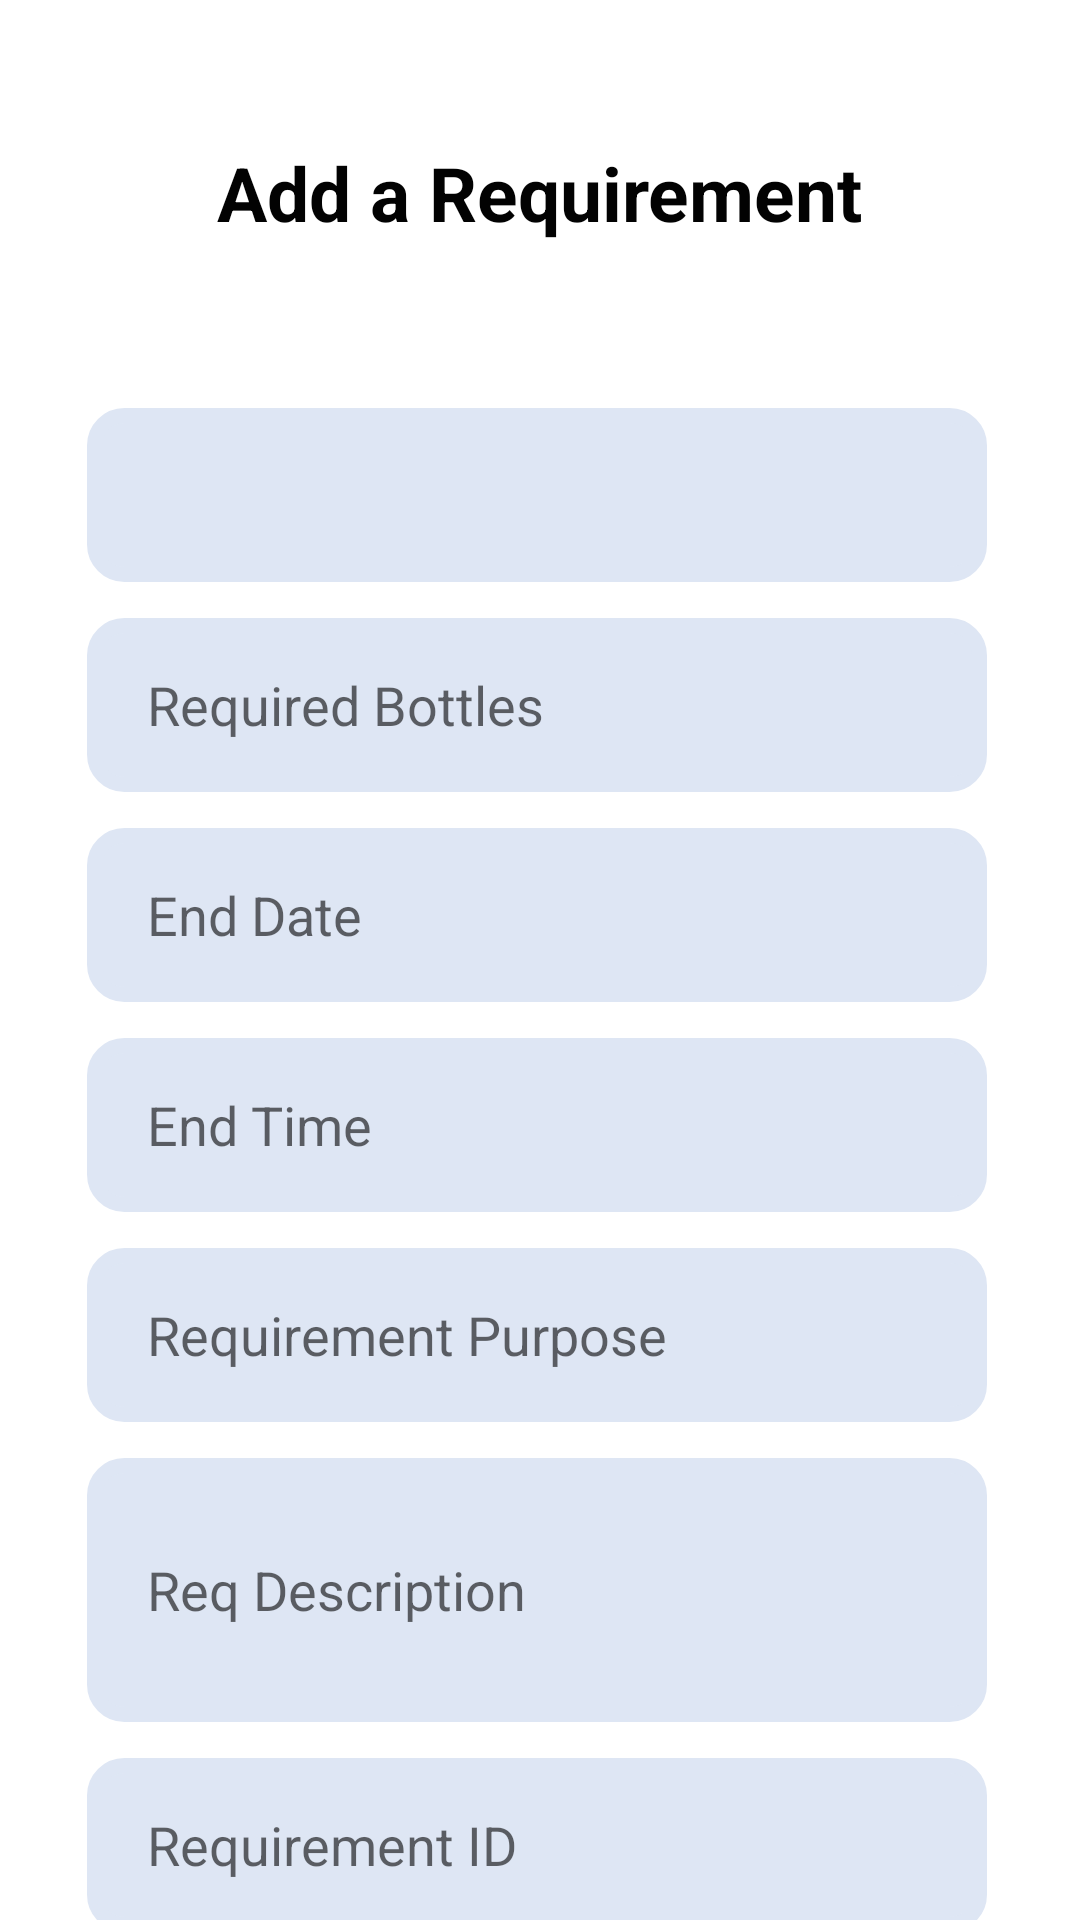

Produce the Android XML layout that renders to this screen, including the resource entries it uses.
<!-- AndroidManifest.xml: application theme Theme.Drops -->
<!-- res/layout/activity_new_req.xml -->
<?xml version="1.0" encoding="utf-8"?>
<androidx.constraintlayout.widget.ConstraintLayout xmlns:android="http://schemas.android.com/apk/res/android"
    xmlns:app="http://schemas.android.com/apk/res-auto"
    xmlns:tools="http://schemas.android.com/tools"
    android:layout_width="match_parent"
    android:layout_height="match_parent"
    tools:context=".new_Req">

    <Button
        android:id="@+id/new_req_submit_btn"
        android:layout_width="360dp"
        android:layout_height="60dp"
        android:layout_marginBottom="16dp"
        android:backgroundTint="#2F88FF"
        android:text="Submit"
        app:cornerRadius="8dp"
        app:layout_constraintBottom_toBottomOf="parent"
        app:layout_constraintEnd_toEndOf="parent"
        app:layout_constraintHorizontal_bias="0.49"
        app:layout_constraintStart_toStartOf="parent"
        app:layout_constraintTop_toBottomOf="@+id/ReqID"
        app:layout_constraintVertical_bias="0.876"
        android:background="@drawable/dialog_bg"/>

    <TextView
        android:id="@+id/AddReqText"
        android:layout_width="292dp"
        android:layout_height="49dp"
        android:text="Add a Requirement"
        android:textAlignment="center"
        android:textAllCaps="false"
        android:textColor="#020202"
        android:textSize="25sp"
        android:textStyle="bold"
        app:layout_constraintBottom_toBottomOf="parent"
        app:layout_constraintEnd_toEndOf="parent"
        app:layout_constraintHorizontal_bias="0.495"
        app:layout_constraintStart_toStartOf="parent"
        app:layout_constraintTop_toTopOf="parent"
        app:layout_constraintVertical_bias="0.08" />

    <Spinner
        android:id="@+id/BGroupDD"
        android:layout_width="300dp"
        android:layout_height="58dp"
        android:layout_marginTop="136dp"
        android:background="@drawable/field_bg"
        android:backgroundTint="@color/donationcardbg"
        android:paddingLeft="20dp"
        app:layout_constraintEnd_toEndOf="parent"
        app:layout_constraintHorizontal_bias="0.486"
        app:layout_constraintStart_toStartOf="parent"
        app:layout_constraintTop_toTopOf="parent"
        tools:ignore="SpeakableTextPresentCheck" />

    <TextView
        android:id="@+id/ReqID"
        android:layout_width="300dp"
        android:layout_height="58dp"
        android:layout_marginTop="12dp"
        android:background="@drawable/field_bg"
        android:backgroundTint="@color/donationcardbg"
        android:gravity="center_vertical"
        android:hint="Requirement ID"
        android:paddingLeft="20dp"
        android:textSize="18dp"
        app:layout_constraintEnd_toEndOf="@+id/ReqDesc"
        app:layout_constraintHorizontal_bias="0.0"
        app:layout_constraintStart_toStartOf="@+id/ReqDesc"
        app:layout_constraintTop_toBottomOf="@+id/ReqDesc" />

    <TextView
        android:id="@+id/endTime"
        android:layout_width="300dp"
        android:layout_height="58dp"
        android:layout_marginTop="12dp"
        android:background="@drawable/field_bg"
        android:backgroundTint="@color/donationcardbg"
        android:ems="10"
        android:gravity="center_vertical"
        android:hint="End Time"
        android:inputType="text"
        android:minHeight="48dp"
        android:paddingLeft="20dp"
        android:textSize="18dp"
        app:layout_constraintEnd_toEndOf="@+id/endDate"
        app:layout_constraintHorizontal_bias="0.0"
        app:layout_constraintStart_toStartOf="@+id/endDate"
        app:layout_constraintTop_toBottomOf="@+id/endDate" />

    <EditText
        android:id="@+id/ReqDesc"
        android:layout_width="300dp"
        android:layout_height="88dp"
        android:layout_marginTop="12dp"
        android:background="@drawable/field_bg"
        android:backgroundTint="@color/donationcardbg"
        android:ems="10"
        android:hint="Req Description"
        android:inputType="textPersonName"
        android:minHeight="48dp"
        android:paddingLeft="20dp"
        android:paddingRight="20dp"
        app:layout_constraintEnd_toEndOf="@+id/reqPurspose"
        app:layout_constraintHorizontal_bias="0.0"
        app:layout_constraintStart_toStartOf="@+id/reqPurspose"
        app:layout_constraintTop_toBottomOf="@+id/reqPurspose" />

    <EditText
        android:id="@+id/reqPurspose"
        android:layout_width="300dp"
        android:layout_height="58dp"
        android:layout_marginTop="12dp"
        android:background="@drawable/field_bg"
        android:backgroundTint="@color/donationcardbg"
        android:ems="10"
        android:hint="Requirement Purpose"
        android:inputType="textPersonName"
        android:minHeight="48dp"
        android:paddingLeft="20dp"
        app:layout_constraintEnd_toEndOf="@+id/endTime"
        app:layout_constraintHorizontal_bias="0.0"
        app:layout_constraintStart_toStartOf="@+id/endTime"
        app:layout_constraintTop_toBottomOf="@+id/endTime" />

    <EditText
        android:id="@+id/NoBottles"
        android:layout_width="300dp"
        android:layout_height="58dp"
        android:layout_marginTop="12dp"
        android:background="@drawable/field_bg"
        android:backgroundTint="@color/donationcardbg"
        android:ems="10"
        android:hint="Required Bottles"
        android:inputType="number"
        android:minHeight="48dp"
        android:paddingLeft="20dp"
        app:layout_constraintEnd_toEndOf="@+id/BGroupDD"
        app:layout_constraintHorizontal_bias="0.0"
        app:layout_constraintStart_toStartOf="@+id/BGroupDD"
        app:layout_constraintTop_toBottomOf="@+id/BGroupDD" />

    <TextView
        android:id="@+id/endDate"
        android:layout_width="300dp"
        android:layout_height="58dp"
        android:layout_marginTop="12dp"
        android:background="@drawable/field_bg"
        android:backgroundTint="@color/donationcardbg"
        android:ems="10"
        android:gravity="center_vertical"
        android:hint="End Date"
        android:inputType="text"
        android:minHeight="48dp"
        android:paddingLeft="20dp"
        android:textSize="18dp"
        app:layout_constraintEnd_toEndOf="@+id/NoBottles"
        app:layout_constraintHorizontal_bias="1.0"
        app:layout_constraintStart_toStartOf="@+id/NoBottles"
        app:layout_constraintTop_toBottomOf="@+id/NoBottles" />


</androidx.constraintlayout.widget.ConstraintLayout>
<!-- resources referenced by this layout -->
<resources>
  <color name="donationcardbg">#DEE6F4</color>
  <!-- drawable dialog_bg (drawable) -->
  <?xml version="1.0" encoding="utf-8"?>
  <inset xmlns:android="http://schemas.android.com/apk/res/android"
      android:insetLeft="5dp"
      android:insetRight="5dp"
      android:insetBottom="5dp"
      android:insetTop="5dp">
  
      <shape android:shape="rectangle">
          <corners android:radius="20dp"/>
          <solid android:color="@color/white"/>
          <stroke android:width="5dp"
              android:color="@color/white"/>
      </shape>
  
  </inset>
  <!-- drawable field_bg (drawable) -->
  <?xml version="1.0" encoding="utf-8"?>
  <inset xmlns:android="http://schemas.android.com/apk/res/android">
  
      <shape android:shape="rectangle">
          <corners android:radius="10dp"/>
          <solid android:color="@color/white"/>
          <stroke android:width="5dp"
              android:color="@color/white"/>
      </shape>
  
  </inset>
  <style name="Theme.Drops" parent="Theme.MaterialComponents.DayNight.NoActionBar">
          
          <item name="colorPrimary">@color/nd2_prim</item>
          <item name="colorPrimaryVariant">@color/prim</item>
          <item name="colorOnPrimary">@color/white</item>
          
          <item name="colorSecondary">@color/teal_200</item>
          <item name="colorSecondaryVariant">@color/teal_700</item>
          <item name="colorOnSecondary">@color/black</item>
          
          <item name="android:statusBarColor" tools:targetApi="l">?attr/colorPrimaryVariant</item>
          
      </style>
  <color name="white">#FFFFFFFF</color>
  <color name="nd2_prim">#172255</color>
  <color name="prim">#E26864</color>
  <color name="teal_200">#FF03DAC5</color>
  <color name="teal_700">#FF018786</color>
  <color name="black">#FF000000</color>
</resources>
